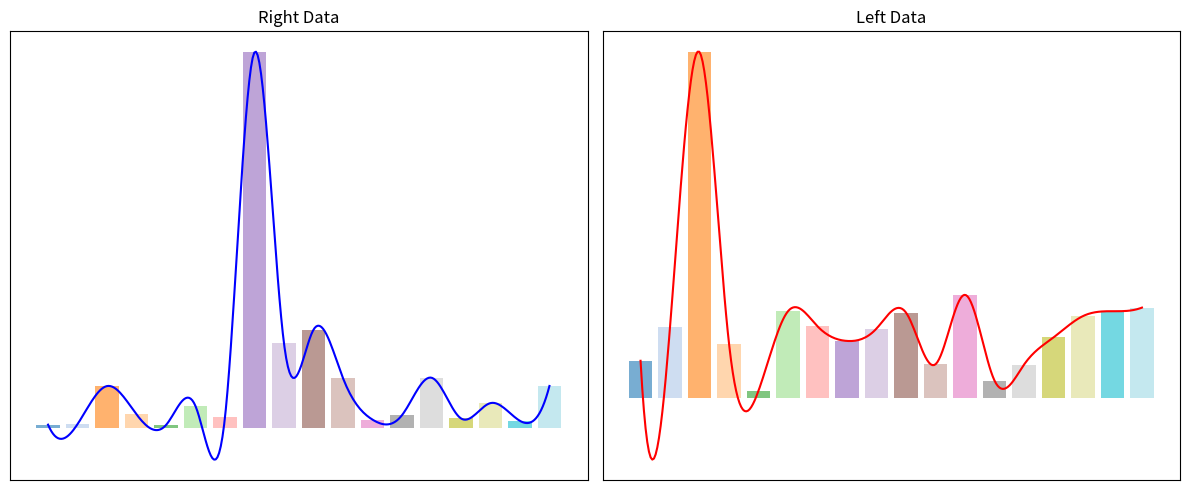

Write Python code to recreate this figure.
import matplotlib.pyplot as plt
import numpy as np
from scipy.interpolate import make_interp_spline

# 数据示例
right = np.array([0.0043, 0.0049, 0.0487, 0.0161, 0.0039, 0.0256, 0.0131, 0.4327, 0.0977,
                  0.1135, 0.0578, 0.0101, 0.0152, 0.0583, 0.0115, 0.0291, 0.0087, 0.0488])

left = np.array([0.0266, 0.0510, 0.2489, 0.0389, 0.0051, 0.0623, 0.0514, 0.0409, 0.0498,
                 0.0613, 0.0241, 0.0741, 0.0124, 0.0238, 0.0434, 0.0588, 0.0623, 0.0649])

# 生成平滑曲线的函数
def smooth_curve(x, y, num_points=300):
    x_smooth = np.linspace(x.min(), x.max(), num_points)
    spl = make_interp_spline(x, y, k=3)  # Cubic interpolation
    y_smooth = spl(x_smooth)
    return x_smooth, y_smooth

# 生成颜色列表（颜色循环）
def get_colors(num_bars):
    return plt.cm.get_cmap('tab20', num_bars)

# 创建两个独立的图
fig, axs = plt.subplots(1, 2, figsize=(12, 5))

# 生成 X 轴值
x_vals = np.arange(len(right))

# 为右侧柱状图生成颜色
right_colors = get_colors(len(right))

# 绘制右边的数据（柱状图 + 平滑曲线）
axs[0].bar(x_vals, right, alpha=0.6, color=right_colors(range(len(right))))
x_smooth, y_smooth = smooth_curve(x_vals, right)
axs[0].plot(x_smooth, y_smooth, color='blue', label='Smooth Curve')
axs[0].set_title('Right Data')
axs[0].set_xticks([])  # 移除 X 轴刻度
axs[0].set_yticks([])  # 移除 Y 轴刻度

# 为左侧柱状图生成颜色
left_colors = get_colors(len(left))

# 绘制左边的数据（柱状图 + 平滑曲线）
axs[1].bar(x_vals, left, alpha=0.6, color=left_colors(range(len(left))))
x_smooth, y_smooth = smooth_curve(x_vals, left)
axs[1].plot(x_smooth, y_smooth, color='red', label='Smooth Curve')
axs[1].set_title('Left Data')
axs[1].set_xticks([])  # 移除 X 轴刻度
axs[1].set_yticks([])  # 移除 Y 轴刻度

# 调整布局并显示图像
plt.tight_layout()
plt.show()
